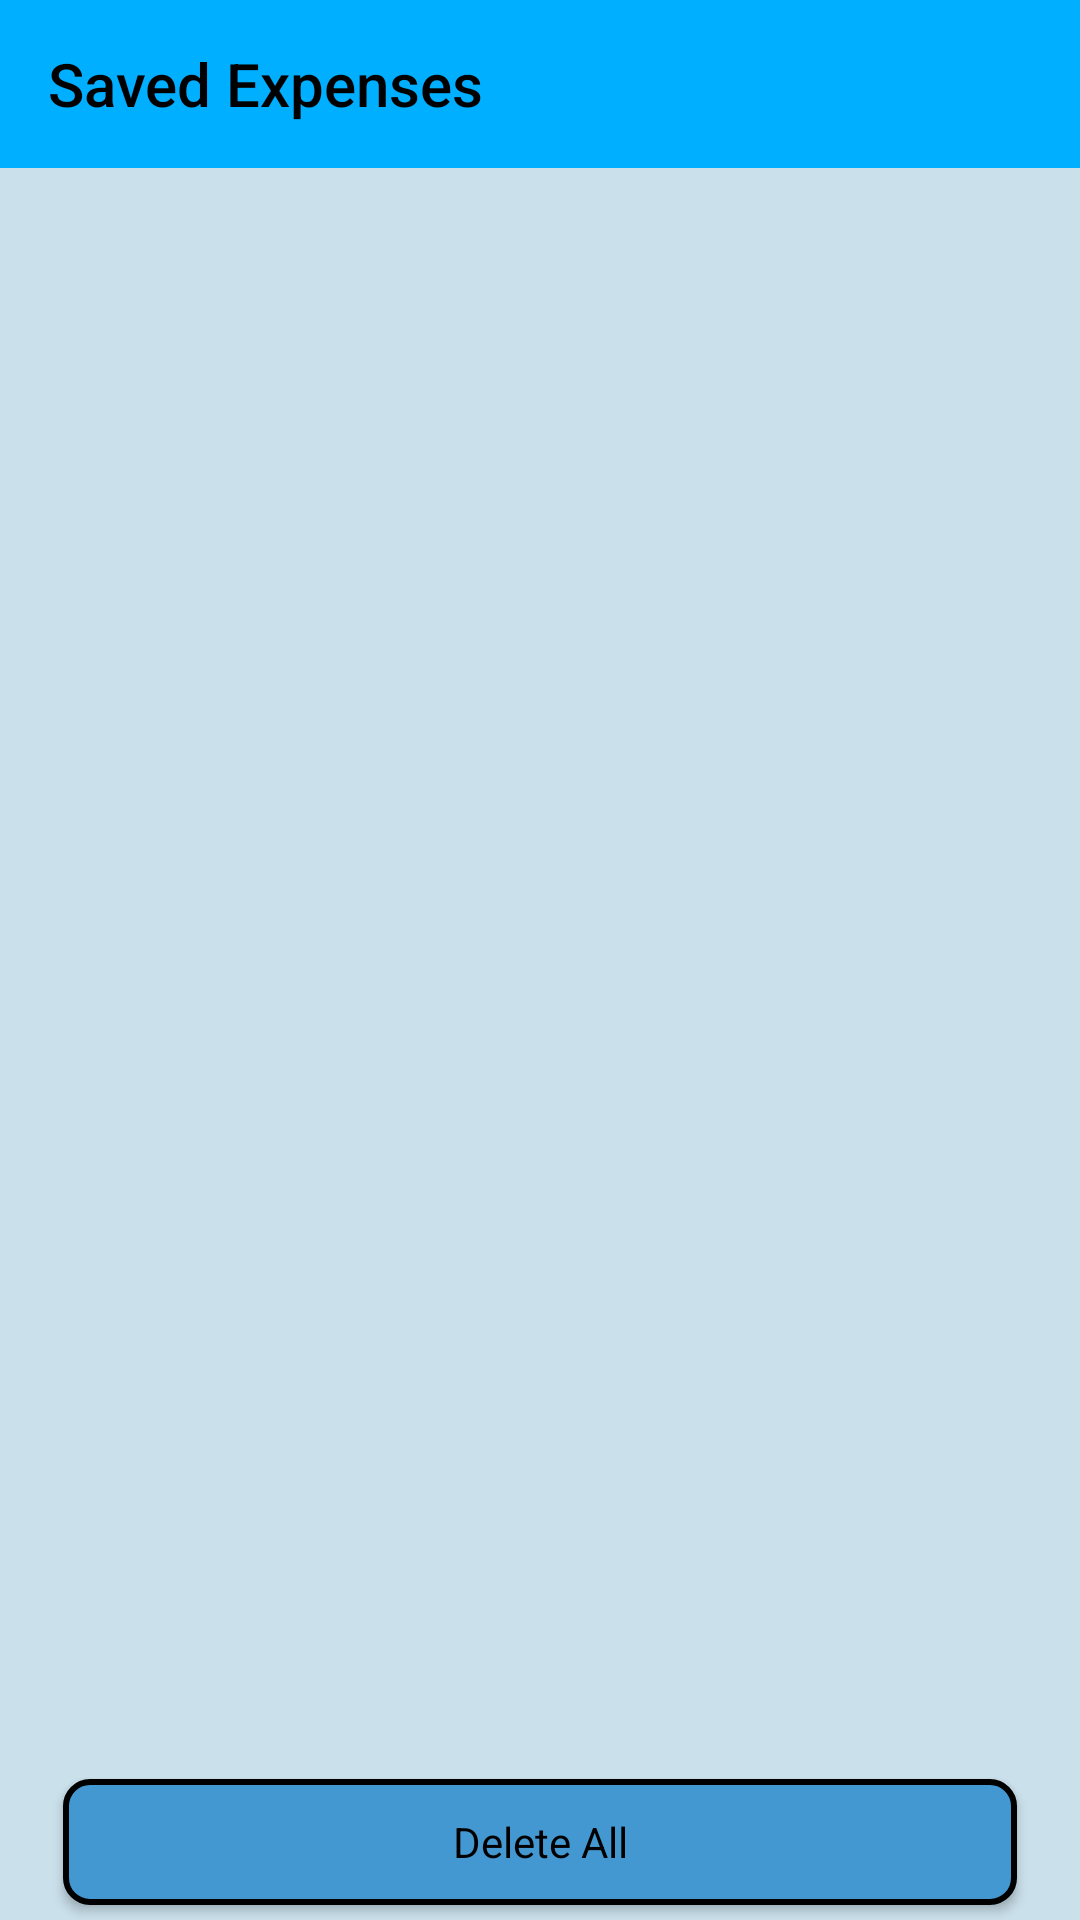

The Android layout XML behind this screen, and the referenced resources:
<!-- AndroidManifest.xml: application theme Theme.DailyExpense -->
<!-- res/layout/activity_detail.xml -->
<?xml version="1.0" encoding="utf-8"?>
<RelativeLayout xmlns:android="http://schemas.android.com/apk/res/android"
    xmlns:app="http://schemas.android.com/apk/res-auto"
    xmlns:tools="http://schemas.android.com/tools"
    android:layout_width="match_parent"
    android:layout_height="match_parent"
    android:orientation="vertical"
    android:background="@color/bg"
    tools:context=".DetailActivity">
    <androidx.appcompat.widget.Toolbar
        android:id="@+id/toolMain"
        android:layout_width="match_parent"
        android:layout_height="wrap_content"
        android:theme="@style/ThemeOverlay.AppCompat.Dark.ActionBar"
        android:layout_alignParentTop="true"
        app:popupTheme="@style/Theme.AppCompat.Light"
        app:title="Saved Expenses"
        app:titleTextColor="@color/black" />
    <LinearLayout
        android:layout_width="match_parent"
        android:layout_height="wrap_content"
        android:layout_marginBottom="52dp"
        android:layout_below="@id/toolMain">
        <androidx.recyclerview.widget.RecyclerView
            android:layout_width="match_parent"
            android:layout_height="match_parent"
            android:layout_marginStart="7sp"
            android:layout_marginEnd="7sp"
            android:layout_marginTop="5sp"
            android:layout_marginBottom="5sp"
            android:id="@+id/recyclerView"/>
    </LinearLayout>

    <LinearLayout
        android:id="@+id/emptyLay"
        android:gravity="center"
        android:layout_width="match_parent"
        android:layout_height="wrap_content"
        android:layout_above="@+id/optionsLay"
        android:layout_alignParentStart="true"
        android:layout_alignParentEnd="true"
        android:layout_marginBottom="200sp"
        android:orientation="vertical"
        android:visibility="gone">

        <ImageView
            android:layout_width="120sp"
            android:layout_height="120sp"
            android:alpha=".6"
            android:src="@drawable/empty_folder" />

        <TextView
            android:layout_width="wrap_content"
            android:layout_height="wrap_content"
            android:layout_gravity="center"
            android:alpha=".6"
            android:text="@string/empty"
            android:textColor="@color/black"
            android:textSize="16sp" />
    </LinearLayout>
    <LinearLayout
        android:layout_width="match_parent"
        android:layout_height="52dp"
        android:layout_marginStart="16sp"
        android:layout_marginEnd="16sp"
        android:gravity="center"
        android:id="@+id/optionsLay"
        android:layout_alignParentBottom="true">
        <Button
            android:id="@+id/btnDelete"
            android:layout_width="wrap_content"
            android:layout_height="wrap_content"
            style="@style/MyButtonStyle"
            android:layout_margin="5sp"
            android:layout_weight="1"
            android:textColor="@color/black"
            android:text="@string/delete_all" />
    </LinearLayout>
</RelativeLayout>
<!-- resources referenced by this layout -->
<resources>
  <color name="bg">#CAE0EB</color>
  <color name="black">#FF000000</color>
  <string name="delete_all">Delete All</string>
  <string name="empty">Empty</string>
  <style name="MyButtonStyle" parent="Theme.AppCompat.Light.NoActionBar">
          
          <item name="android:background">@drawable/btn_bg</item>
          
          <item name="android:textColor">@color/black</item>
      </style>
  <style name="Theme.DailyExpense" parent="Theme.AppCompat.Light.NoActionBar">
  
          <item name="colorPrimaryDark">@color/bg_dark</item>
          <item name="toolbarStyle">@style/MyToolbar</item>
      </style>
  <!-- drawable btn_bg (drawable) -->
  <?xml version="1.0" encoding="utf-8"?>
  <shape xmlns:android="http://schemas.android.com/apk/res/android"
      android:shape="rectangle">
      
      <solid android:color="#4498D1" />
  
      
      <stroke
          android:width="2dp"
          android:color="@color/black" />
  
      
      <corners android:radius="8dp" />
  </shape>
  <color name="bg_dark">#0684BD</color>
  <style name="MyToolbar" parent="Widget.AppCompat.Toolbar">
          
          <item name="android:background">@color/blue</item>
          
          
          
          
      </style>
  <color name="blue">#00AFFF</color>
</resources>
